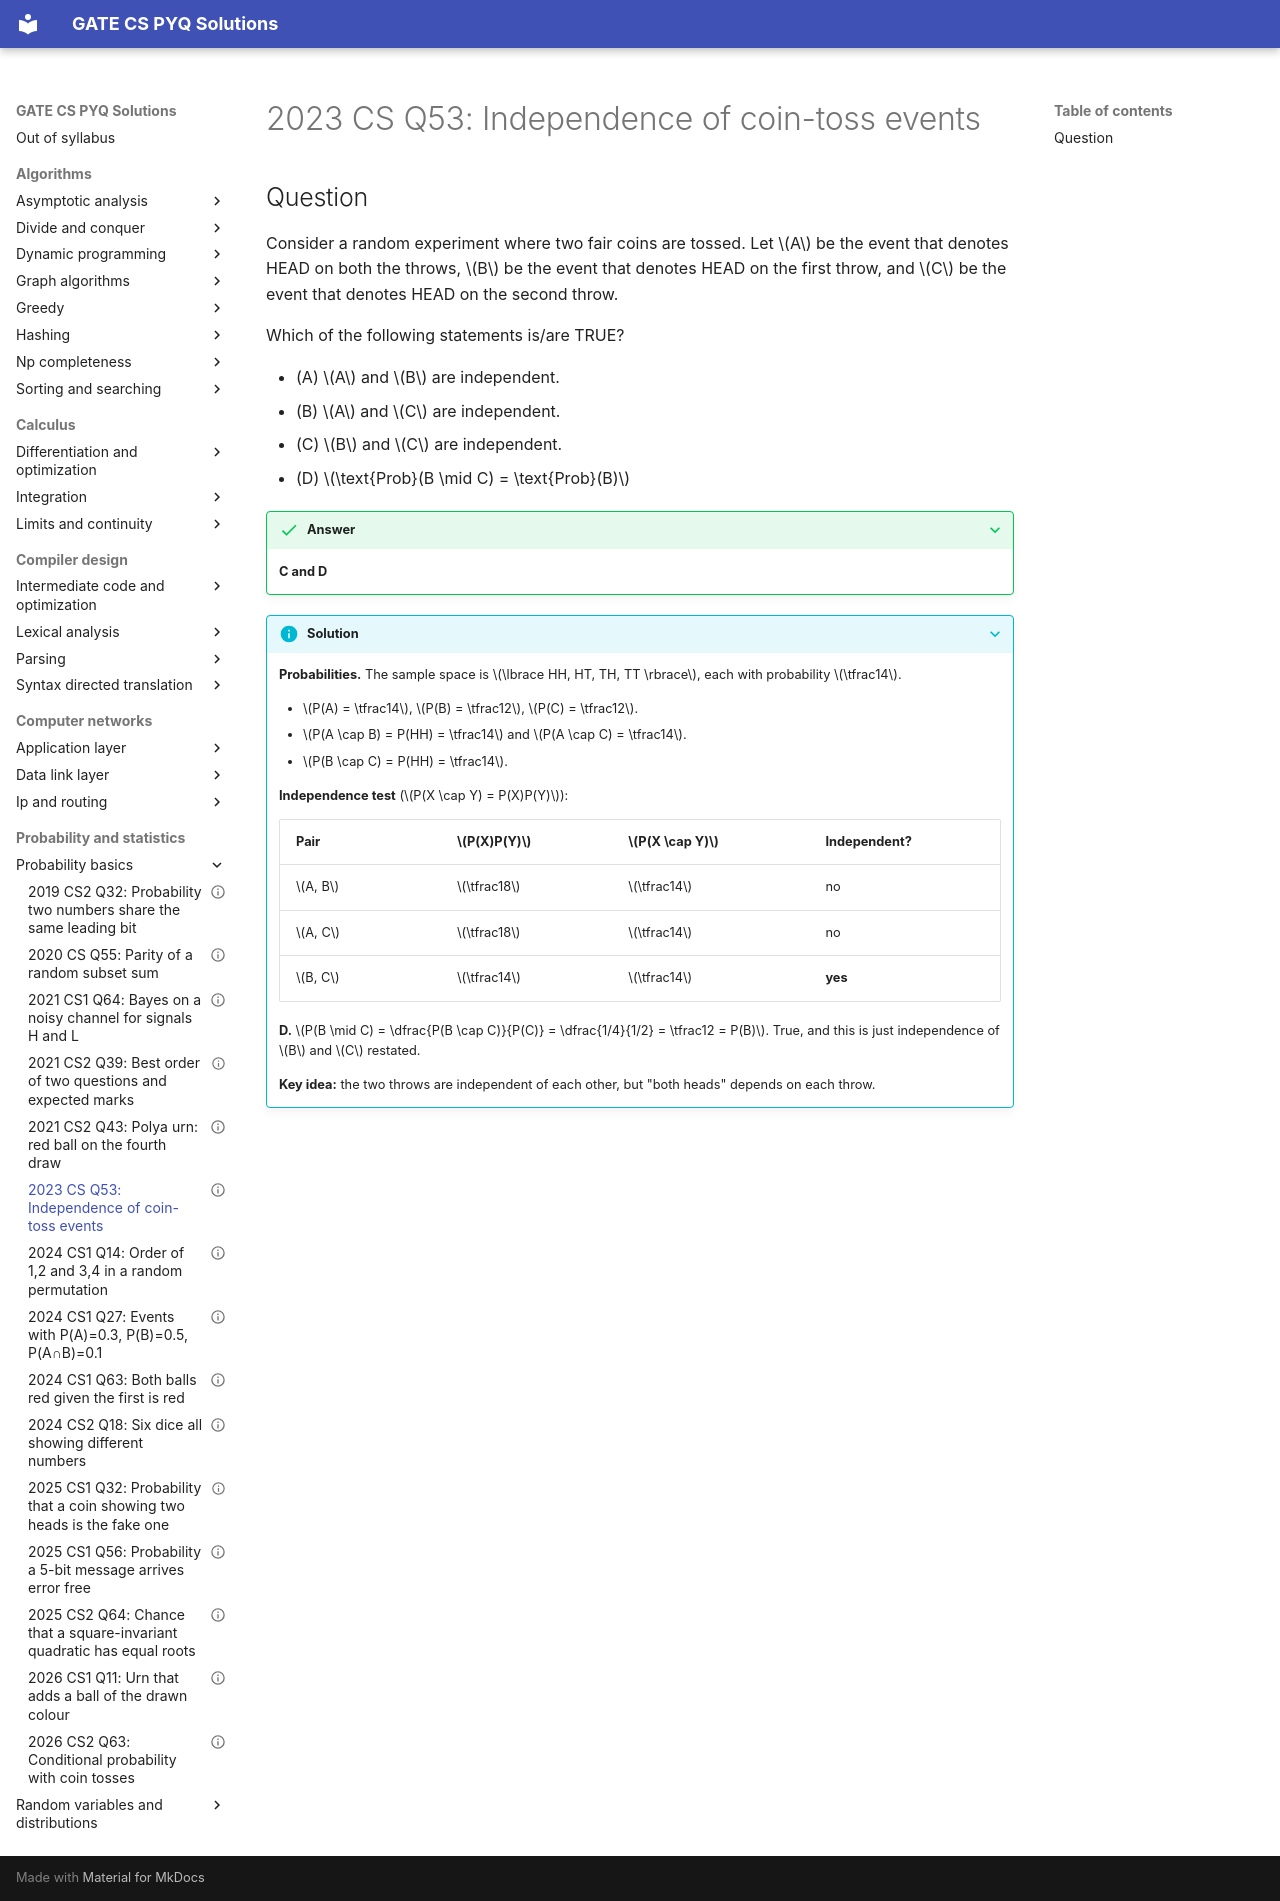

repository: saheenusman/GATE-PYQs · page: probability-and-statistics/probability-basics/2023-set1-q53/index.html · generator: mkdocs

---
title: "2023 CS Q53: Independence of coin-toss events"
year: 2023
set: 1
paper: CS
q_no: 53
subject: probability-and-statistics
topic: probability-basics
also: []
marks: 2
type: MSQ
official_answer: "C;D"
status: verified
---

# 2023 CS Q53: Independence of coin-toss events

## Question

Consider a random experiment where two fair coins are tossed. Let $A$ be the event that denotes HEAD on both the throws, $B$ be the event that denotes HEAD on the first throw, and $C$ be the event that denotes HEAD on the second throw.

Which of the following statements is/are TRUE?

- (A) $A$ and $B$ are independent.
- (B) $A$ and $C$ are independent.
- (C) $B$ and $C$ are independent.
- (D) $\text{Prob}(B \mid C) = \text{Prob}(B)$

<details class="success" markdown="1">
<summary>Answer</summary>

**C and D**

</details>

<details class="info" markdown="1">
<summary>Solution</summary>

**Probabilities.** The sample space is $\lbrace HH, HT, TH, TT \rbrace$, each with probability $\tfrac14$.

- $P(A) = \tfrac14$, $P(B) = \tfrac12$, $P(C) = \tfrac12$.
- $P(A \cap B) = P(HH) = \tfrac14$ and $P(A \cap C) = \tfrac14$.
- $P(B \cap C) = P(HH) = \tfrac14$.

**Independence test** ($P(X \cap Y) = P(X)P(Y)$):

| Pair | $P(X)P(Y)$ | $P(X \cap Y)$ | Independent? |
|---|---|---|---|
| $A, B$ | $\tfrac18$ | $\tfrac14$ | no |
| $A, C$ | $\tfrac18$ | $\tfrac14$ | no |
| $B, C$ | $\tfrac14$ | $\tfrac14$ | **yes** |

**D.** $P(B \mid C) = \dfrac{P(B \cap C)}{P(C)} = \dfrac{1/4}{1/2} = \tfrac12 = P(B)$. True, and this is just independence of $B$ and $C$ restated.

**Key idea:** the two throws are independent of each other, but "both heads" depends on each throw.

</details>
